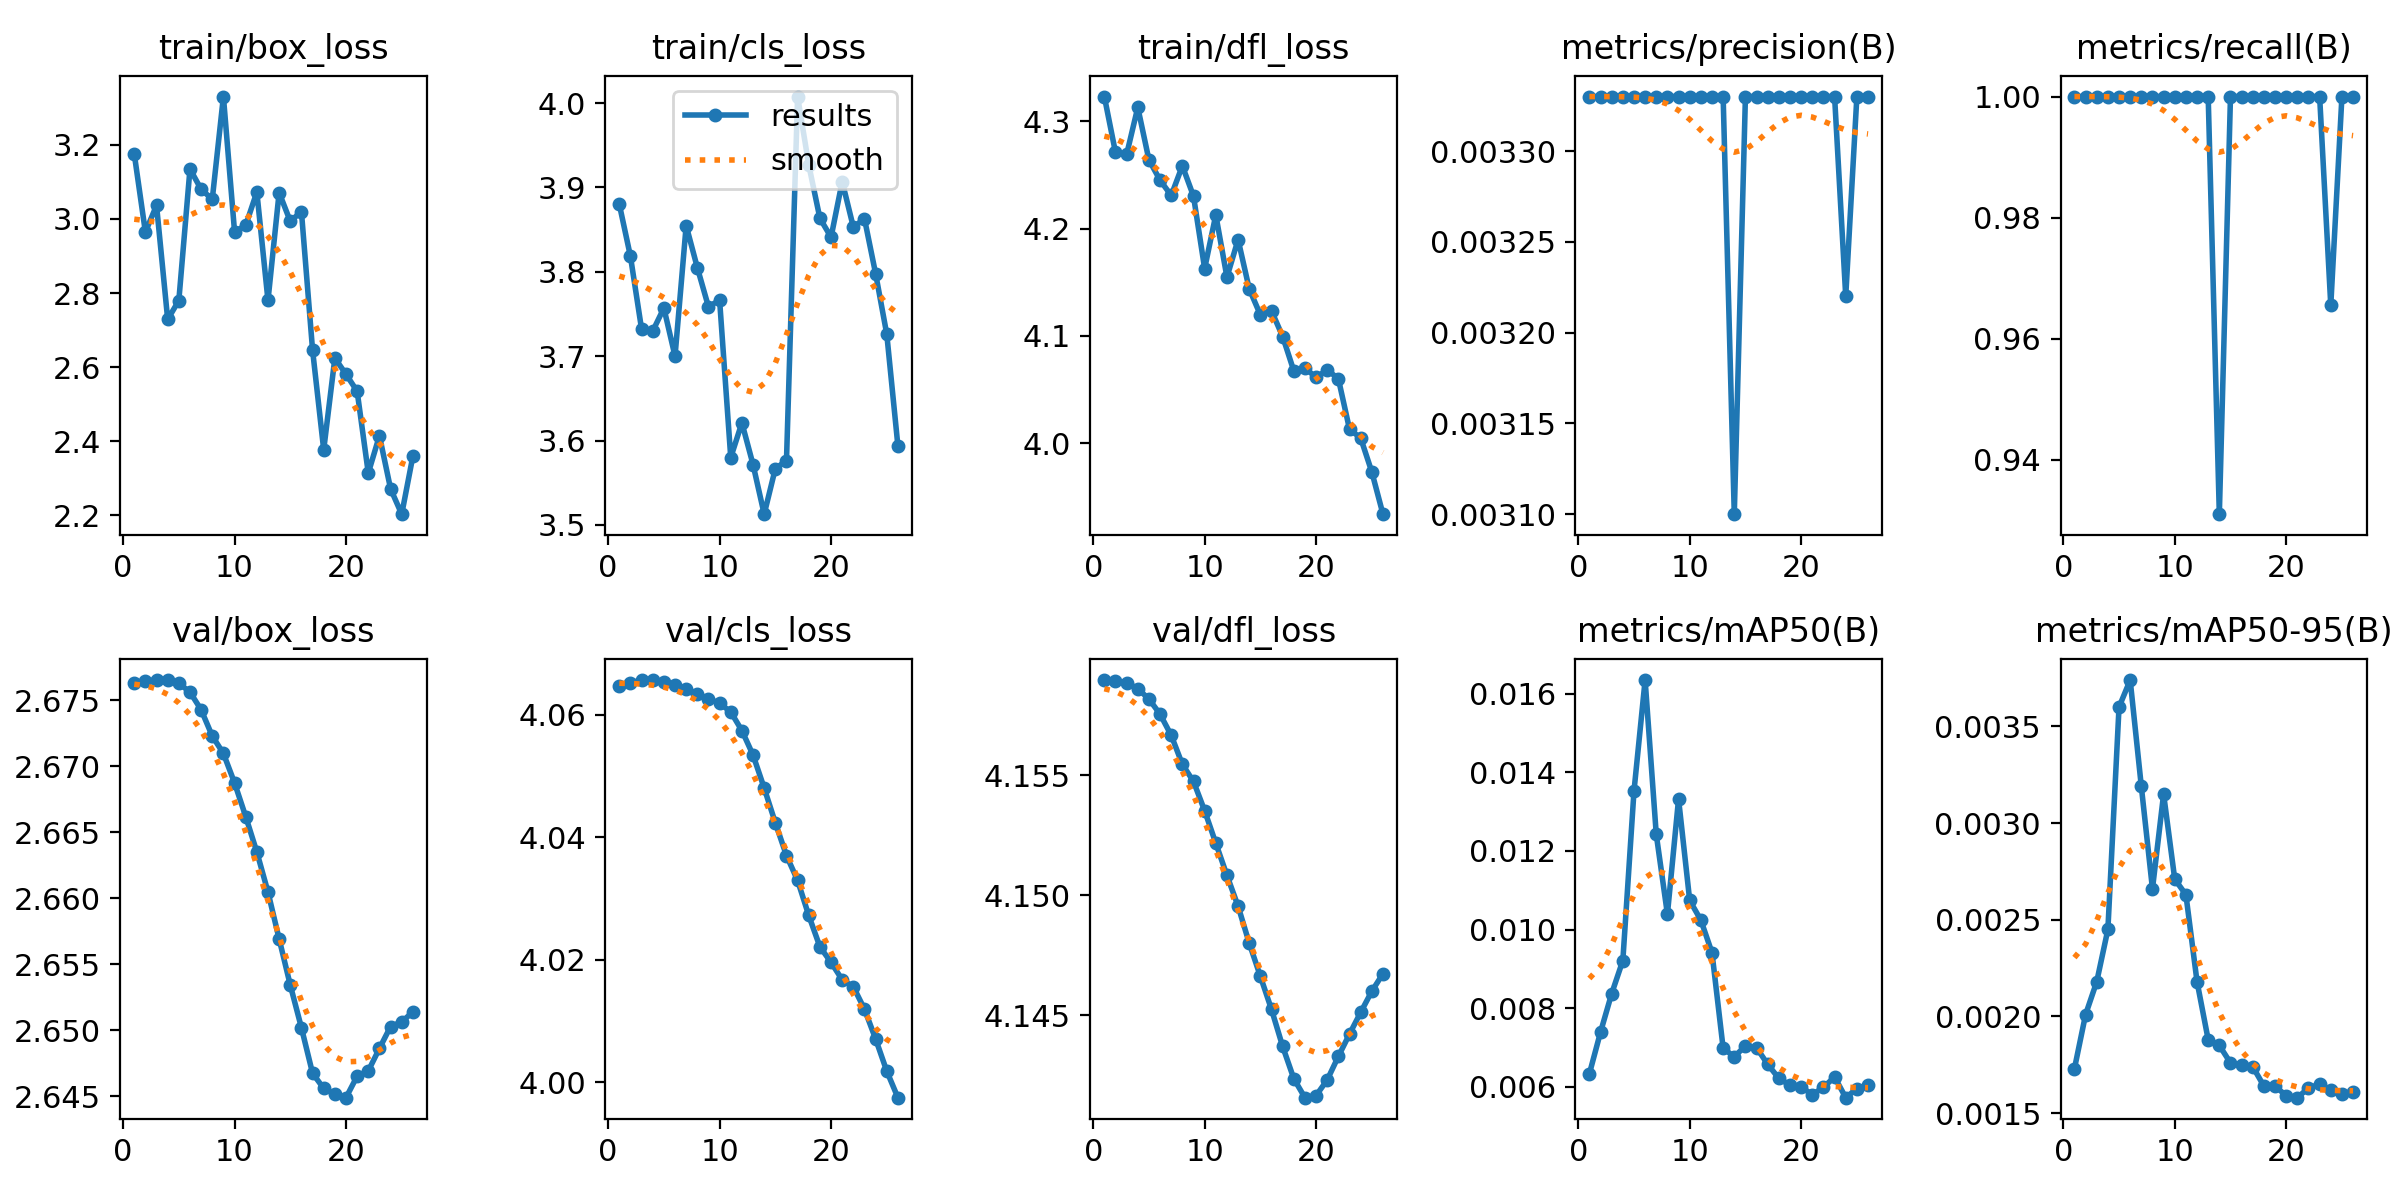

Source data for this figure (header and first rows):
epoch, time, train/box_loss, train/cls_loss, train/dfl_loss, metrics/precision(B), metrics/recall(B), metrics/mAP50(B), metrics/mAP50-95(B), val/box_loss, val/cls_loss, val/dfl_loss, lr/pg0, lr/pg1, lr/pg2
1, 15.16, 3.176, 3.88, 4.323, 0.00333, 1, 0.00633, 0.00173, 2.676, 4.065, 4.159, 2e-05, 2e-05, 2e-05
2, 30.27, 2.965, 3.818, 4.271, 0.00333, 1, 0.00739, 0.00201, 2.676, 4.065, 4.159, 5.77154e-05, 5.77154e-05, 5.77154e-05
3, 45.99, 3.037, 3.732, 4.269, 0.00333, 1, 0.00837, 0.00218, 2.677, 4.066, 4.159, 9.23846e-05, 9.23846e-05, 9.23846e-05
4, 61.59, 2.729, 3.73, 4.313, 0.00333, 1, 0.00921, 0.00245, 2.677, 4.066, 4.159, 0.000124, 0.000124, 0.000124
5, 76.6, 2.78, 3.757, 4.264, 0.00333, 1, 0.01352, 0.0036, 2.676, 4.065, 4.158, 0.0001526, 0.0001526, 0.0001526
6, 92.03, 3.135, 3.7, 4.245, 0.00333, 1, 0.01635, 0.00374, 2.676, 4.065, 4.158, 0.0001781, 0.0001781, 0.0001781
7, 107.5, 3.08, 3.855, 4.231, 0.00333, 1, 0.01242, 0.00319, 2.674, 4.064, 4.157, 0.0002006, 0.0002006, 0.0002006
8, 123.1, 3.053, 3.805, 4.259, 0.00333, 1, 0.01039, 0.00266, 2.672, 4.063, 4.155, 0.00022, 0.00022, 0.00022
9, 137.4, 3.331, 3.759, 4.23, 0.00333, 1, 0.01332, 0.00315, 2.671, 4.063, 4.155, 0.0002364, 0.0002364, 0.0002364
10, 151.6, 2.966, 3.766, 4.163, 0.00333, 1, 0.01074, 0.00271, 2.669, 4.062, 4.154, 0.0002498, 0.0002498, 0.0002498
11, 166.1, 2.983, 3.58, 4.213, 0.00333, 1, 0.01024, 0.00263, 2.666, 4.061, 4.152, 0.0002601, 0.0002601, 0.0002601
12, 181, 3.073, 3.621, 4.155, 0.00333, 1, 0.00941, 0.00218, 2.663, 4.057, 4.151, 0.0002673, 0.0002673, 0.0002673
13, 195.7, 2.78, 3.572, 4.19, 0.00333, 1, 0.00698, 0.00188, 2.66, 4.053, 4.15, 0.0002715, 0.0002715, 0.0002715
14, 210.9, 3.071, 3.513, 4.144, 0.0031, 0.931, 0.00676, 0.00185, 2.657, 4.048, 4.148, 0.0002727, 0.0002727, 0.0002727
15, 225.8, 2.994, 3.567, 4.12, 0.00333, 1, 0.00704, 0.00176, 2.653, 4.042, 4.147, 0.0002708, 0.0002708, 0.0002708
16, 240.5, 3.02, 3.576, 4.123, 0.00333, 1, 0.00699, 0.00175, 2.65, 4.037, 4.145, 0.0002659, 0.0002659, 0.0002659
17, 254.6, 2.646, 4.008, 4.099, 0.00333, 1, 0.00657, 0.00174, 2.647, 4.033, 4.144, 0.0002579, 0.0002579, 0.0002579
18, 267.9, 2.377, 3.927, 4.067, 0.00333, 1, 0.00621, 0.00164, 2.646, 4.027, 4.142, 0.0002469, 0.0002469, 0.0002469
19, 280.9, 2.624, 3.863, 4.07, 0.00333, 1, 0.00604, 0.00164, 2.645, 4.022, 4.142, 0.0002328, 0.0002328, 0.0002328
20, 294, 2.581, 3.841, 4.061, 0.00333, 1, 0.00599, 0.00159, 2.645, 4.02, 4.142, 0.0002157, 0.0002157, 0.0002157
21, 307, 2.535, 3.907, 4.068, 0.00333, 1, 0.0058, 0.00158, 2.647, 4.017, 4.142, 0.0001955, 0.0001955, 0.0001955
22, 320.1, 2.314, 3.853, 4.06, 0.00333, 1, 0.00598, 0.00163, 2.647, 4.016, 4.143, 0.0001723, 0.0001723, 0.0001723
23, 333.3, 2.415, 3.863, 4.013, 0.00333, 1, 0.00625, 0.00165, 2.649, 4.012, 4.144, 0.0001461, 0.0001461, 0.0001461
24, 346.3, 2.272, 3.798, 4.005, 0.00322, 0.9655, 0.00572, 0.00162, 2.65, 4.007, 4.145, 0.0001168, 0.0001168, 0.0001168
25, 359.3, 2.203, 3.726, 3.973, 0.00333, 1, 0.00595, 0.0016, 2.651, 4.002, 4.146, 8.44308e-05, 8.44308e-05, 8.44308e-05
26, 372.5, 2.36, 3.593, 3.934, 0.00333, 1, 0.00605, 0.00161, 2.651, 3.998, 4.147, 4.90385e-05, 4.90385e-05, 4.90385e-05
